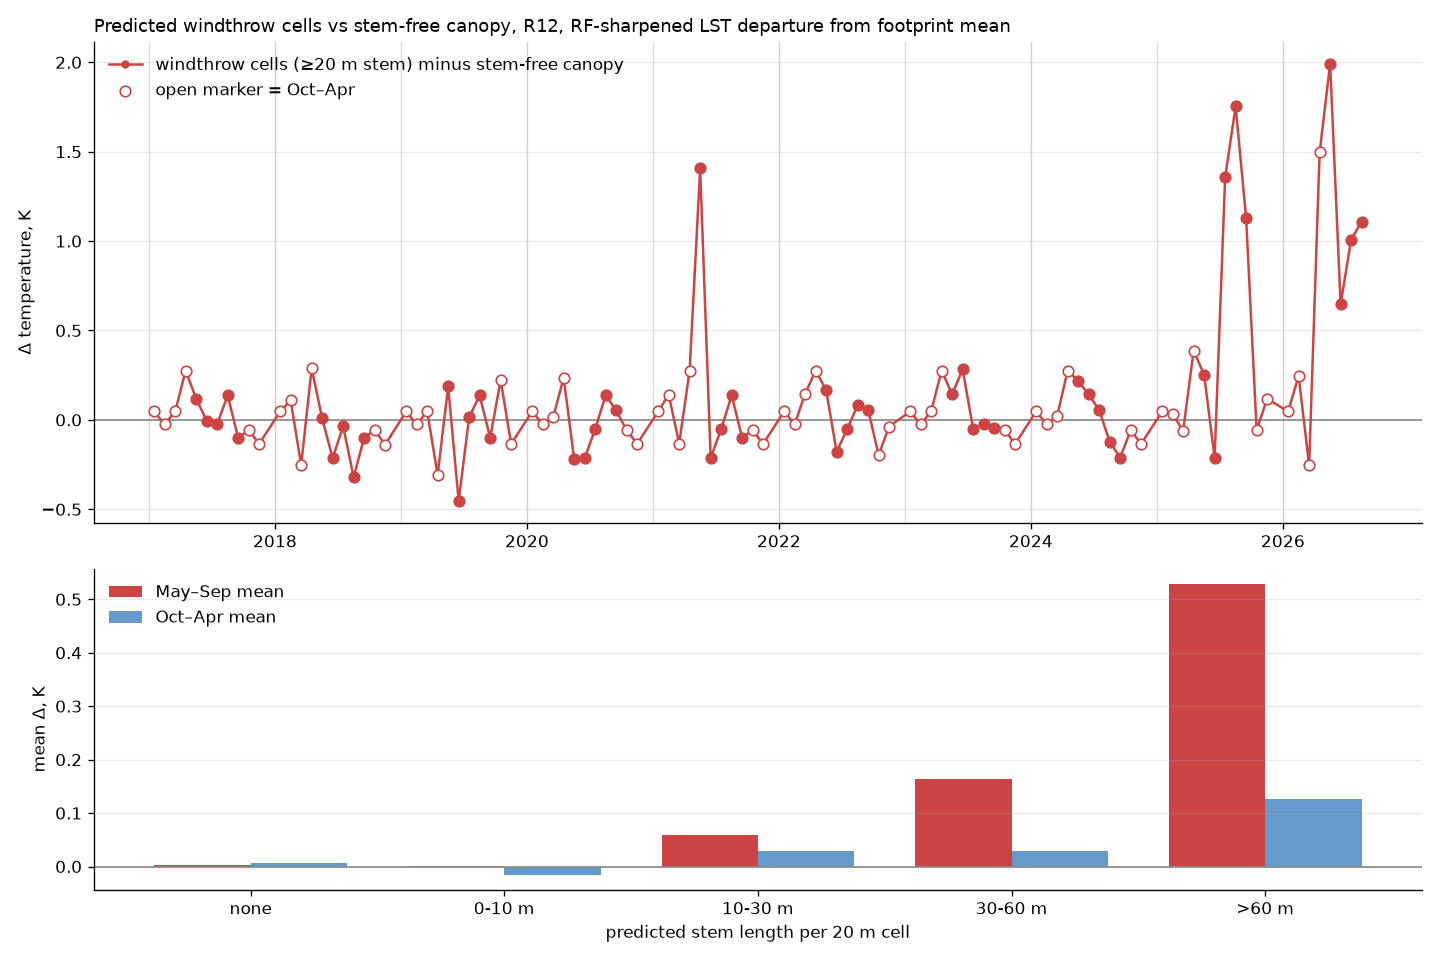

The file beside this chart, header and first rows:
month, n_wt, n_ctrl, delta_wt, delta_ctrl, diff_K, spearman, bin_none, bin_0-10 m, bin_10-30 m, bin_30-60 m, bin_>60 m
2017-01, 620, 9110, 0.04542, -0.001638, 0.04706, 0.02188, -0.001638, -0.006182, 0.03815, 0.06087, 0.05179
2017-02, 620, 9110, -0.0104, 0.01442, -0.02482, -0.0149, 0.01442, -0.0367, -0.03174, -0.08349, -0.0004522
2017-03, 620, 9110, 0.04508, -0.002576, 0.04766, -0.003956, -0.002576, -0.06256, 0.007641, -0.000458, 0.1516
2017-04, 620, 9110, 0.2652, -0.0107, 0.2759, 0.03618, -0.0107, -0.02028, 0.1948, 0.2489, 0.2376
2017-05, 620, 9110, 0.07845, -0.03972, 0.1182, 0.0977, -0.03972, 0.1311, 0.07819, 0.1263, 0.06582
2017-06, 620, 9110, 0.03389, 0.03768, -0.003781, -0.01096, 0.03768, -0.1423, 0.07999, -0.03737, 0.1937
2017-07, 576, 8759, -0.006812, 0.01694, -0.02375, -0.0165, 0.01694, -0.02432, -0.02946, -0.05674, 0.04959
2017-08, 620, 9110, 0.1871, 0.05014, 0.137, 0.005705, 0.05014, -0.1126, 0.04797, 0.09419, 0.2321
2017-09, 620, 9110, -0.0642, 0.03489, -0.0991, 0.005884, 0.03489, 0.01942, -0.04253, -0.1709, -0.07564
2017-10, 620, 9110, -0.008332, 0.04932, -0.05765, -0.02876, 0.04932, -0.07423, -0.05613, -0.01719, 0.07922
2017-11, 613, 8881, -0.1419, -0.007916, -0.134, -0.008872, -0.007916, 0.1281, -0.1155, -0.1709, 0.1856
2018-01, 620, 9110, 0.04542, -0.001638, 0.04706, 0.02188, -0.001638, -0.006182, 0.03815, 0.06087, 0.05179
2018-02, 620, 9077, 0.07014, -0.03924, 0.1094, 0.01902, -0.03924, -0.03771, 0.06225, 0.04593, 0.2338
2018-03, 620, 9110, -0.1956, 0.05644, -0.2521, -0.03097, 0.05644, -0.1454, -0.2007, -0.4579, -0.5443
2018-04, 620, 9110, 0.185, -0.1029, 0.2879, 0.02383, -0.1029, -0.03543, 0.2133, 0.1964, -0.1968
2018-05, 620, 9110, -0.006015, -0.01393, 0.007917, 0.04411, -0.01393, 0.06108, -0.009644, 0.03986, 0.04304
2018-06, 620, 9110, -0.1804, 0.03384, -0.2143, -0.02386, 0.03384, -0.0681, -0.1298, -0.1878, -0.1129
2018-07, 620, 9110, -0.04431, -0.009083, -0.03522, 0.01631, -0.009083, 0.02984, -0.0625, -0.06478, -0.1741
2018-08, 605, 8563, -0.337, -0.01623, -0.3208, 0.0004651, -0.01623, 0.09926, -0.09907, -0.5483, -0.8198
2018-09, 620, 9110, -0.0642, 0.03489, -0.0991, 0.005884, 0.03489, 0.01942, -0.04253, -0.1709, -0.07564
2018-10, 620, 9110, -0.008332, 0.04932, -0.05765, -0.02876, 0.04932, -0.07423, -0.05613, -0.01719, 0.07922
2018-11, 619, 8860, -0.1177, 0.02094, -0.1387, -0.03273, 0.02094, 0.01286, -0.09841, 0.006438, -0.174
2019-01, 620, 9110, 0.04542, -0.001638, 0.04706, 0.02188, -0.001638, -0.006182, 0.03815, 0.06087, 0.05179
2019-02, 620, 9110, -0.0104, 0.01442, -0.02482, -0.0149, 0.01442, -0.0367, -0.03174, -0.08349, -0.0004522
2019-03, 620, 9110, 0.04508, -0.002576, 0.04766, -0.003956, -0.002576, -0.06256, 0.007641, -0.000458, 0.1516
2019-04, 620, 9110, -0.2889, 0.01892, -0.3078, -0.01277, 0.01892, -0.02365, -0.1016, -0.2536, -0.7166
2019-05, 459, 6699, 0.1643, -0.02308, 0.1874, 0.009432, -0.02308, -0.02512, 0.09088, 0.2827, 0.1092
2019-06, 620, 9110, -0.4111, 0.04243, -0.4535, -0.0164, 0.04243, 0.03574, -0.1212, -0.5491, -0.06436
2019-07, 620, 9110, 0.04662, 0.03179, 0.01483, -0.007035, 0.03179, -0.05639, -0.07589, 0.02176, 0.06261
2019-08, 620, 9110, 0.1871, 0.05014, 0.137, 0.005705, 0.05014, -0.1126, 0.04797, 0.09419, 0.2321
2019-09, 620, 9110, -0.0642, 0.03489, -0.0991, 0.005884, 0.03489, 0.01942, -0.04253, -0.1709, -0.07564
2019-10, 620, 8936, 0.2126, -0.008986, 0.2215, 0.02555, -0.008986, -0.05317, 0.1073, 0.05429, 0.6677
2019-11, 613, 8881, -0.1419, -0.007916, -0.134, -0.008872, -0.007916, 0.1281, -0.1155, -0.1709, 0.1856
2020-01, 620, 9110, 0.04542, -0.001638, 0.04706, 0.02188, -0.001638, -0.006182, 0.03815, 0.06087, 0.05179
2020-02, 620, 9110, -0.0104, 0.01442, -0.02482, -0.0149, 0.01442, -0.0367, -0.03174, -0.08349, -0.0004522
2020-03, 618, 8655, 0.0614, 0.04728, 0.01411, 0.01845, 0.04728, 0.02183, 0.1048, -0.03246, -0.02629
2020-04, 620, 9110, 0.1859, -0.04948, 0.2354, 0.04552, -0.04948, 0.02369, 0.1718, 0.1106, 0.03273
2020-05, 620, 9110, -0.2247, -0.007015, -0.2177, -0.002416, -0.007015, -0.008701, 0.009221, -0.4898, -0.02893
2020-06, 620, 9110, -0.1804, 0.03384, -0.2143, -0.02386, 0.03384, -0.0681, -0.1298, -0.1878, -0.1129
2020-07, 620, 9110, -0.04857, 0.002696, -0.05127, 0.009111, 0.002696, 0.01304, -0.05138, -0.09323, -0.2021
2020-08, 620, 9110, 0.1871, 0.05014, 0.137, 0.005705, 0.05014, -0.1126, 0.04797, 0.09419, 0.2321
2020-09, 620, 9110, 0.06551, 0.01206, 0.05346, 0.01494, 0.01206, 0.02776, 0.03122, -0.1032, 0.03478
2020-10, 620, 9110, -0.008332, 0.04932, -0.05765, -0.02876, 0.04932, -0.07423, -0.05613, -0.01719, 0.07922
2020-11, 613, 8881, -0.1419, -0.007916, -0.134, -0.008872, -0.007916, 0.1281, -0.1155, -0.1709, 0.1856
2021-01, 620, 9110, 0.04542, -0.001638, 0.04706, 0.02188, -0.001638, -0.006182, 0.03815, 0.06087, 0.05179
2021-02, 620, 9110, 0.1331, -0.008846, 0.142, 0.0251, -0.008846, 0.02151, 0.09267, 0.1192, 0.1467
2021-03, 612, 8925, -0.07254, 0.06009, -0.1326, -0.01947, 0.06009, -0.2085, -0.00631, -0.3058, 0.3021
2021-04, 620, 9110, 0.2652, -0.0107, 0.2759, 0.03618, -0.0107, -0.02028, 0.1948, 0.2489, 0.2376
2021-05, 65, 710, 1.25, -0.1562, 1.406, 0.1911, -0.1562, 0.9095, 1.079, 1.123, 1.649
2021-06, 620, 9110, -0.1804, 0.03384, -0.2143, -0.02386, 0.03384, -0.0681, -0.1298, -0.1878, -0.1129
2021-07, 620, 9110, -0.04857, 0.002696, -0.05127, 0.009111, 0.002696, 0.01304, -0.05138, -0.09323, -0.2021
2021-08, 620, 9110, 0.1871, 0.05014, 0.137, 0.005705, 0.05014, -0.1126, 0.04797, 0.09419, 0.2321
2021-09, 620, 9110, -0.0642, 0.03489, -0.0991, 0.005884, 0.03489, 0.01942, -0.04253, -0.1709, -0.07564
2021-10, 620, 9110, -0.008332, 0.04932, -0.05765, -0.02876, 0.04932, -0.07423, -0.05613, -0.01719, 0.07922
2021-11, 613, 8881, -0.1419, -0.007916, -0.134, -0.008872, -0.007916, 0.1281, -0.1155, -0.1709, 0.1856
2022-01, 620, 9110, 0.04542, -0.001638, 0.04706, 0.02188, -0.001638, -0.006182, 0.03815, 0.06087, 0.05179
2022-02, 620, 9110, -0.0104, 0.01442, -0.02482, -0.0149, 0.01442, -0.0367, -0.03174, -0.08349, -0.0004522
2022-03, 620, 9110, 0.2035, 0.05651, 0.147, 0.01663, 0.05651, 0.03074, 0.07123, 0.03133, 0.2867
2022-04, 620, 9110, 0.2652, -0.0107, 0.2759, 0.03618, -0.0107, -0.02028, 0.1948, 0.2489, 0.2376
2022-05, 620, 9110, 0.1245, -0.04193, 0.1665, 0.04544, -0.04193, 0.07962, 0.1285, 0.1638, 0.09039
... 47 more rows
